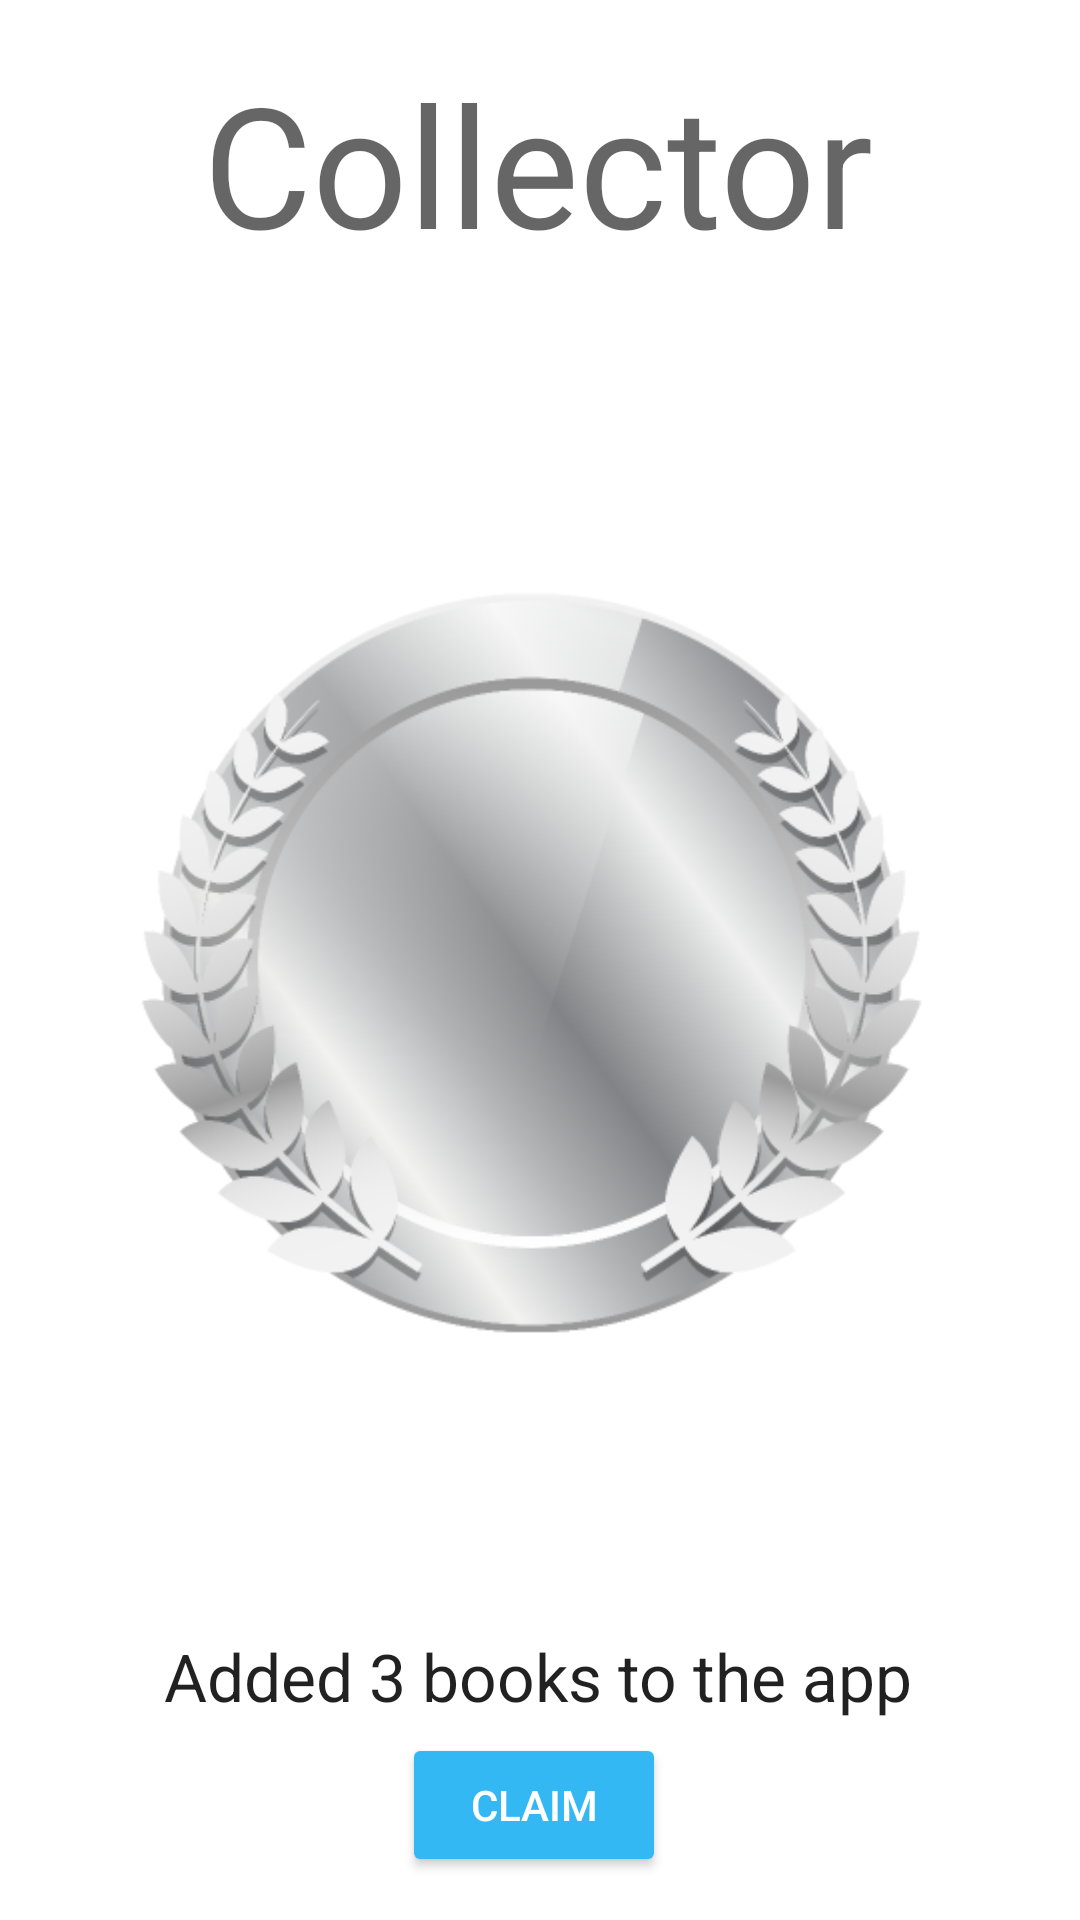

Write the Android layout XML for this screen, with the resource values it uses.
<!-- AndroidManifest.xml: application theme Theme.PoePart3 -->
<!-- res/layout/activity_collector.xml -->
<?xml version="1.0" encoding="utf-8"?>
<androidx.constraintlayout.widget.ConstraintLayout xmlns:android="http://schemas.android.com/apk/res/android"
    xmlns:app="http://schemas.android.com/apk/res-auto"
    xmlns:tools="http://schemas.android.com/tools"
    android:layout_width="match_parent"
    android:layout_height="match_parent"
    tools:context=".collector">


    <ImageView
        android:id="@+id/imageViewSilver"
        android:layout_width="287dp"
        android:layout_height="369dp"
        app:layout_constraintBottom_toBottomOf="parent"
        app:layout_constraintEnd_toEndOf="parent"
        app:layout_constraintHorizontal_bias="0.5"
        app:layout_constraintStart_toStartOf="parent"
        app:layout_constraintTop_toTopOf="parent"
        app:layout_constraintVertical_bias="0.5"
        app:srcCompat="@drawable/silver" />

        <TextView
            android:id="@+id/textView4silver"
            android:layout_width="wrap_content"
            android:layout_height="wrap_content"
            android:text="Added 3 books to the app"
            android:textAppearance="@style/TextAppearance.AppCompat.Large"
            app:layout_constraintBottom_toBottomOf="parent"
            app:layout_constraintEnd_toEndOf="parent"
            app:layout_constraintHorizontal_bias="0.495"
            app:layout_constraintStart_toStartOf="parent"
            app:layout_constraintTop_toTopOf="parent"
            app:layout_constraintVertical_bias="0.891" />



        <TextView
            android:id="@+id/textView3silver"
            android:layout_width="wrap_content"
            android:layout_height="wrap_content"
            android:text="Collector"
            android:textAppearance="@style/TextAppearance.AppCompat.Display3"
            app:layout_constraintBottom_toBottomOf="parent"
            app:layout_constraintEnd_toEndOf="parent"
            app:layout_constraintHorizontal_bias="0.497"
            app:layout_constraintStart_toStartOf="parent"
            app:layout_constraintTop_toTopOf="parent"
            app:layout_constraintVertical_bias="0.03" />

    <Button
        android:id="@+id/btnSilverBack"
        android:layout_width="wrap_content"
        android:layout_height="wrap_content"
        android:layout_marginEnd="16dp"
        android:backgroundTint="#33B8F4"
        android:text="claim"
        android:textColor="#FFFFFF"
        app:layout_constraintBottom_toBottomOf="parent"
        app:layout_constraintEnd_toEndOf="parent"
        app:layout_constraintHorizontal_bias="0.524"
        app:layout_constraintStart_toStartOf="parent"
        app:layout_constraintTop_toTopOf="parent"
        app:layout_constraintVertical_bias="0.976" />
</androidx.constraintlayout.widget.ConstraintLayout>
<!-- resources referenced by this layout -->
<resources>
  <!-- drawable silver: png bitmap (drawable, 93027 bytes) -->
  <style name="Theme.PoePart3" parent="Theme.MaterialComponents.DayNight.NoActionBar">
          
          <item name="colorPrimary">@color/purple_500</item>
          <item name="colorPrimaryVariant">@color/purple_700</item>
          <item name="colorOnPrimary">@color/white</item>
          
          <item name="colorSecondary">@color/teal_200</item>
          <item name="colorSecondaryVariant">@color/teal_700</item>
          <item name="colorOnSecondary">@color/black</item>
          
          <item name="android:statusBarColor">?attr/colorPrimaryVariant</item>
          
      </style>
  <!-- not gathered from this repository: default colours our renderer supplied (Android Studio template values) -->
  <color name="purple_500">#FF6200EE</color>
  <color name="purple_700">#FF3700B3</color>
  <color name="teal_200">#FF03DAC5</color>
  <color name="teal_700">#FF018786</color>
  <color name="black">#FF000000</color>
  <color name="white">#FFFFFFFF</color>
</resources>
